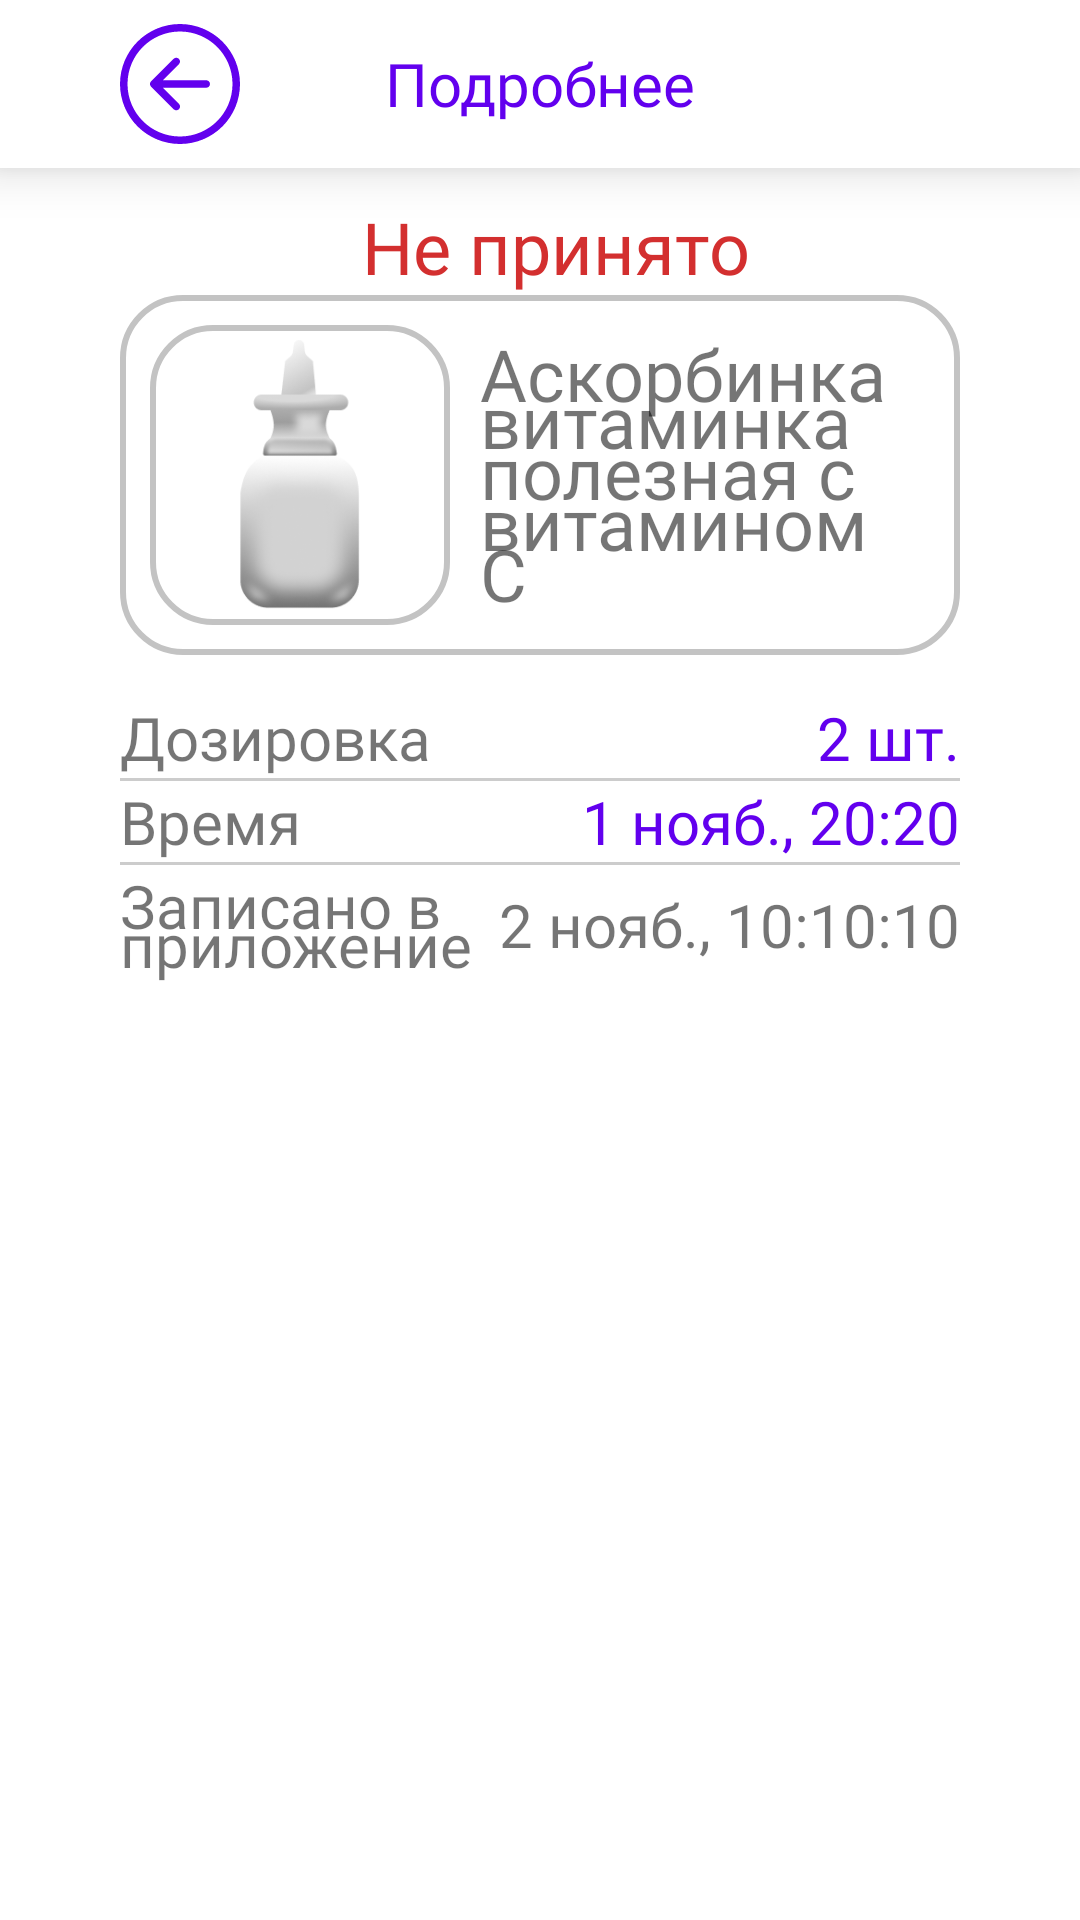

Android layout source for this screen:
<!-- AndroidManifest.xml: application theme Theme.MedKit -->
<!-- res/layout/fragment_intake.xml -->
<?xml version="1.0" encoding="utf-8"?>
<LinearLayout xmlns:android="http://schemas.android.com/apk/res/android"
    xmlns:app="http://schemas.android.com/apk/res-auto"
    xmlns:tools="http://schemas.android.com/tools"
    android:layout_width="match_parent"
    android:layout_height="match_parent"
    android:orientation="vertical"
    tools:context=".ui.medications.intakes.IntakeFragment">

    <androidx.appcompat.widget.Toolbar
        android:id="@+id/toolbar"
        android:layout_width="match_parent"
        android:layout_height="?attr/actionBarSize"
        android:background="#FFFFFF"
        android:visibility="visible"
        android:theme="@style/ThemeOverlay.AppCompat.Dark.ActionBar"
        app:popupTheme="@style/ThemeOverlay.AppCompat.Light"
        android:elevation="10dp">

        <RelativeLayout
            android:layout_marginEnd="40sp"
            android:layout_marginStart="40sp"
            android:layout_width="match_parent"
            android:layout_height="match_parent">

            <ImageButton
                android:id="@+id/btn_back"
                style="@style/ToolBarImageButton"
                android:src="@drawable/arrow_left_circle"
                android:layout_alignParentStart="true"
                android:contentDescription="add_medication"/>


            <TextView
                android:id="@+id/toolbar_title"
                android:layout_width="200sp"
                android:layout_height="40sp"
                android:layout_centerInParent="true"
                android:layout_gravity="center"
                android:layout_marginEnd="10sp"
                android:fontFamily="@font/nunito_extrabold"
                android:gravity="center"
                android:lineSpacingMultiplier="0.8"
                android:text="Подробнее"
                android:textColor="@color/purple_500"
                android:textSize="20sp"
                />
        </RelativeLayout>
    </androidx.appcompat.widget.Toolbar>

    <LinearLayout

        android:layout_gravity="center"
        android:layout_width="match_parent"
        android:layout_marginEnd="40sp"
        android:layout_marginStart="40sp"
        android:layout_height="wrap_content"
        android:layout_marginTop="10sp"
        android:orientation="vertical"
        >
        <TextView
            android:layout_width="match_parent"
            android:layout_height="wrap_content"
            android:fontFamily="@font/nunito_extrabold"
            android:textSize="24sp"
            android:gravity="center"
            android:layout_marginStart="10sp"
            android:lineSpacingMultiplier="0.6"
            android:text="Не принято"
            android:textColor="#D32F2F"
            />

        <FrameLayout
            android:id="@+id/nevigate_to_medicine_info"
            android:layout_width="match_parent"
            android:layout_height="wrap_content"
            android:background="@drawable/rounded_gray_border"
            android:padding="10sp"
            android:layout_marginBottom="14sp"
            >
            <LinearLayout
                android:layout_width="match_parent"
                android:layout_height="wrap_content"
                android:orientation="horizontal"
                >

                <FrameLayout
                    android:layout_width="100sp"
                    android:layout_height="100sp"
                    android:background="@drawable/rounded_gray_border"
                    android:layout_gravity="center_horizontal"
                    android:elevation="1dp"

                    >

                    <ImageView
                        android:layout_width="90sp"
                        android:layout_height="90sp"
                        android:layout_gravity="center"
                        android:src="@drawable/spray"
                        android:contentDescription="картинка спрей"
                        />
                </FrameLayout>

                <TextView
                    android:layout_width="match_parent"
                    android:layout_height="wrap_content"
                    android:fontFamily="@font/nunito_extrabold"
                    android:textSize="24sp"
                    android:layout_marginStart="10sp"
                    android:lineSpacingMultiplier="0.6"
                    android:text="Аскорбинка витаминка полезная с витамином С"
                    />
            </LinearLayout>
        </FrameLayout>

        <LinearLayout
            android:layout_width="match_parent"
            android:layout_height="wrap_content"
            android:orientation="horizontal"
            android:id="@+id/intake_item">

            
            <TextView
                android:layout_width="0dp"
                android:layout_height="wrap_content"
                android:layout_weight="1"
                android:text="Дозировка"
                android:textSize="20sp"
                android:fontFamily="@font/nunito_extrabold"
                android:gravity="start" />

            
            <TextView
                android:fontFamily="@font/nunito_black"
                android:textColor="@color/purple_500"
                android:layout_width="wrap_content"
                android:layout_height="wrap_content"
                android:text="2 шт."
                android:textSize="20sp"

                android:gravity="end" />



        </LinearLayout>

        <View
            android:layout_width="match_parent"
            android:layout_height="1dp"
            android:background="#CCCCCC" />

        <LinearLayout
            android:layout_width="match_parent"
            android:layout_height="wrap_content"
            android:orientation="horizontal">

            
            <TextView
                android:fontFamily="@font/nunito_extrabold"
                android:layout_width="0dp"
                android:layout_height="wrap_content"
                android:layout_weight="1"
                android:text="Время"
                android:textSize="20sp"
                android:gravity="start" />

            
            <TextView
                android:fontFamily="@font/nunito_black"
                android:textColor="@color/purple_500"
                android:layout_width="wrap_content"
                android:layout_height="wrap_content"
                android:text="1 нояб., 20:20"
                android:textSize="20sp"

                android:gravity="end" />

        </LinearLayout>

        <View
            android:layout_width="match_parent"
            android:layout_height="1dp"
            android:background="#CCCCCC" />

        <LinearLayout
            android:layout_width="match_parent"
            android:layout_height="wrap_content"
            android:orientation="horizontal"
       >

            
            <TextView
                android:fontFamily="@font/nunito_bold"
                android:layout_width="0dp"
                android:layout_height="wrap_content"
                android:layout_weight="1"
                android:text="Записано в приложение"
                android:textSize="20sp"
                android:lineSpacingMultiplier="0.6"
                android:gravity="start" />

            
            <TextView
                android:fontFamily="@font/nunito_bold"
                android:layout_gravity="center_vertical"
                android:layout_width="wrap_content"
                android:layout_height="wrap_content"
                android:text="2 нояб., 10:10:10"
                android:textSize="20sp"
                android:gravity="end" />



        </LinearLayout>



    </LinearLayout>


</LinearLayout>
<!-- resources referenced by this layout -->
<resources>
  <color name="purple_500">#FF6200EE</color>
  <!-- drawable arrow_left_circle (drawable) -->
  <vector xmlns:android="http://schemas.android.com/apk/res/android" android:height="128dp" android:viewportHeight="512" android:viewportWidth="512" android:width="128dp">
        
      <group>
              
          <clip-path android:pathData="M0,0h512v512h-512z"/>
              
          <path android:fillColor="#000000" android:fillType="evenOdd" android:pathData="M32,256C32,315.41 55.6,372.38 97.61,414.39C139.62,456.4 196.59,480 256,480C315.41,480 372.38,456.4 414.39,414.39C456.4,372.38 480,315.41 480,256C480,196.59 456.4,139.62 414.39,97.61C372.38,55.6 315.41,32 256,32C196.59,32 139.62,55.6 97.61,97.61C55.6,139.62 32,196.59 32,256ZM512,256C512,323.89 485.03,389.01 437.02,437.02C389.01,485.03 323.89,512 256,512C188.1,512 122.99,485.03 74.98,437.02C26.97,389.01 0,323.89 0,256C0,188.1 26.97,122.99 74.98,74.98C122.99,26.97 188.1,0 256,0C323.89,0 389.01,26.97 437.02,74.98C485.03,122.99 512,188.1 512,256ZM368,240C372.24,240 376.31,241.69 379.31,244.69C382.31,247.69 384,251.76 384,256C384,260.24 382.31,264.31 379.31,267.31C376.31,270.31 372.24,272 368,272H182.62L251.33,340.67C252.82,342.16 254,343.93 254.8,345.87C255.61,347.81 256.02,349.9 256.02,352C256.02,354.1 255.61,356.19 254.8,358.13C254,360.07 252.82,361.84 251.33,363.33C249.84,364.82 248.07,366 246.13,366.8C244.19,367.61 242.1,368.02 240,368.02C237.9,368.02 235.81,367.61 233.87,366.8C231.93,366 230.16,364.82 228.67,363.33L132.67,267.33C131.18,265.84 130,264.08 129.19,262.13C128.39,260.19 127.97,258.11 127.97,256C127.97,253.9 128.39,251.81 129.19,249.87C130,247.92 131.18,246.16 132.67,244.67L228.67,148.67C231.68,145.67 235.75,143.98 240,143.98C244.25,143.98 248.32,145.67 251.33,148.67C254.33,151.68 256.02,155.75 256.02,160C256.02,164.25 254.33,168.32 251.33,171.33L182.62,240H368Z"/>
            
      </group>
      
  </vector>
  <!-- drawable rounded_gray_border (drawable) -->
  <?xml version="1.0" encoding="utf-8"?>
  <shape xmlns:android="http://schemas.android.com/apk/res/android"
      android:shape="rectangle">
  
      
      <solid android:color="@android:color/transparent" />
  
      
      <stroke
          android:width="2dp"
          android:color="#C3C3C3" />
  
      
      <corners android:radius="20dp" />
  </shape>
  <!-- drawable spray: png bitmap (drawable, 18401 bytes) -->
  <style name="ToolBarImageButton" parent="Widget.AppCompat.ImageButton">
          <item name="android:layout_width">40sp</item>
          <item name="android:layout_height">40sp</item>
          <item name="android:scaleType">fitCenter</item>
          <item name="android:background">?attr/selectableItemBackgroundBorderless</item>
          <item name="android:layout_centerVertical">true</item>
          <item name="android:tint">@color/purple_500</item>
      </style>
  <style name="Theme.MedKit" parent="Theme.MaterialComponents.DayNight.NoActionBar">
          
          <item name="colorPrimary">@color/purple_500</item>
          <item name="colorPrimaryVariant">@color/purple_700</item>
          <item name="colorOnPrimary">@color/white</item>
          
          <item name="colorSecondary">@color/teal_200</item>
          <item name="colorSecondaryVariant">@color/teal_700</item>
          <item name="colorOnSecondary">@color/black</item>
          
          <item name="android:statusBarColor">?attr/colorPrimaryVariant</item>
          
      </style>
  <color name="purple_700">#FF3700B3</color>
  <color name="white">#FFFFFFFF</color>
  <color name="teal_200">#5C4FC5</color>
  <color name="teal_700">#FF018786</color>
  <color name="black">#FF000000</color>
</resources>
